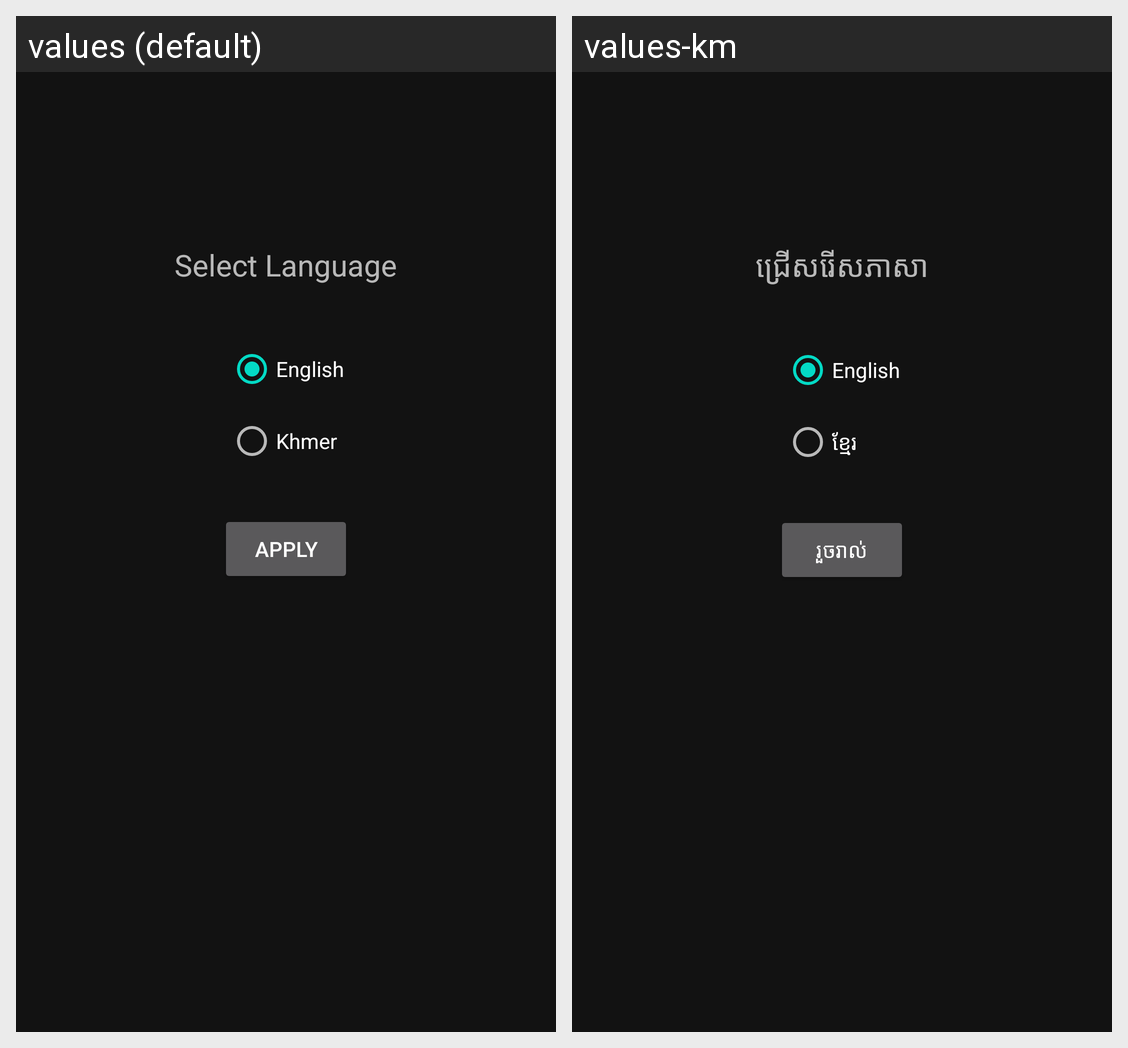

For this localized Android screen grid, give each drawn string resource with its value in every locale shown.
Android screen res/layout/activity_language_change.xml rendered under 2 locales, left to right: values (default), values-km. Device: Nexus 5 (rendered at 1080×1920; each locale shown at half size, 540×960, under a caption strip naming it); theme Theme.Movies.
Strings drawn on this screen, with the default value and each locale's value (text and hints the layout hard-codes, and strings that could not be matched under every locale, appear in the picture but are not listed):

selectLanguage
  values: Select Language
  values-km: ជ្រើសរើសភាសា

english
  values: English
  values-km: English

khmer
  values: Khmer
  values-km: ខ្មែរ

apply
  values: Apply
  values-km: រួចរាល់
